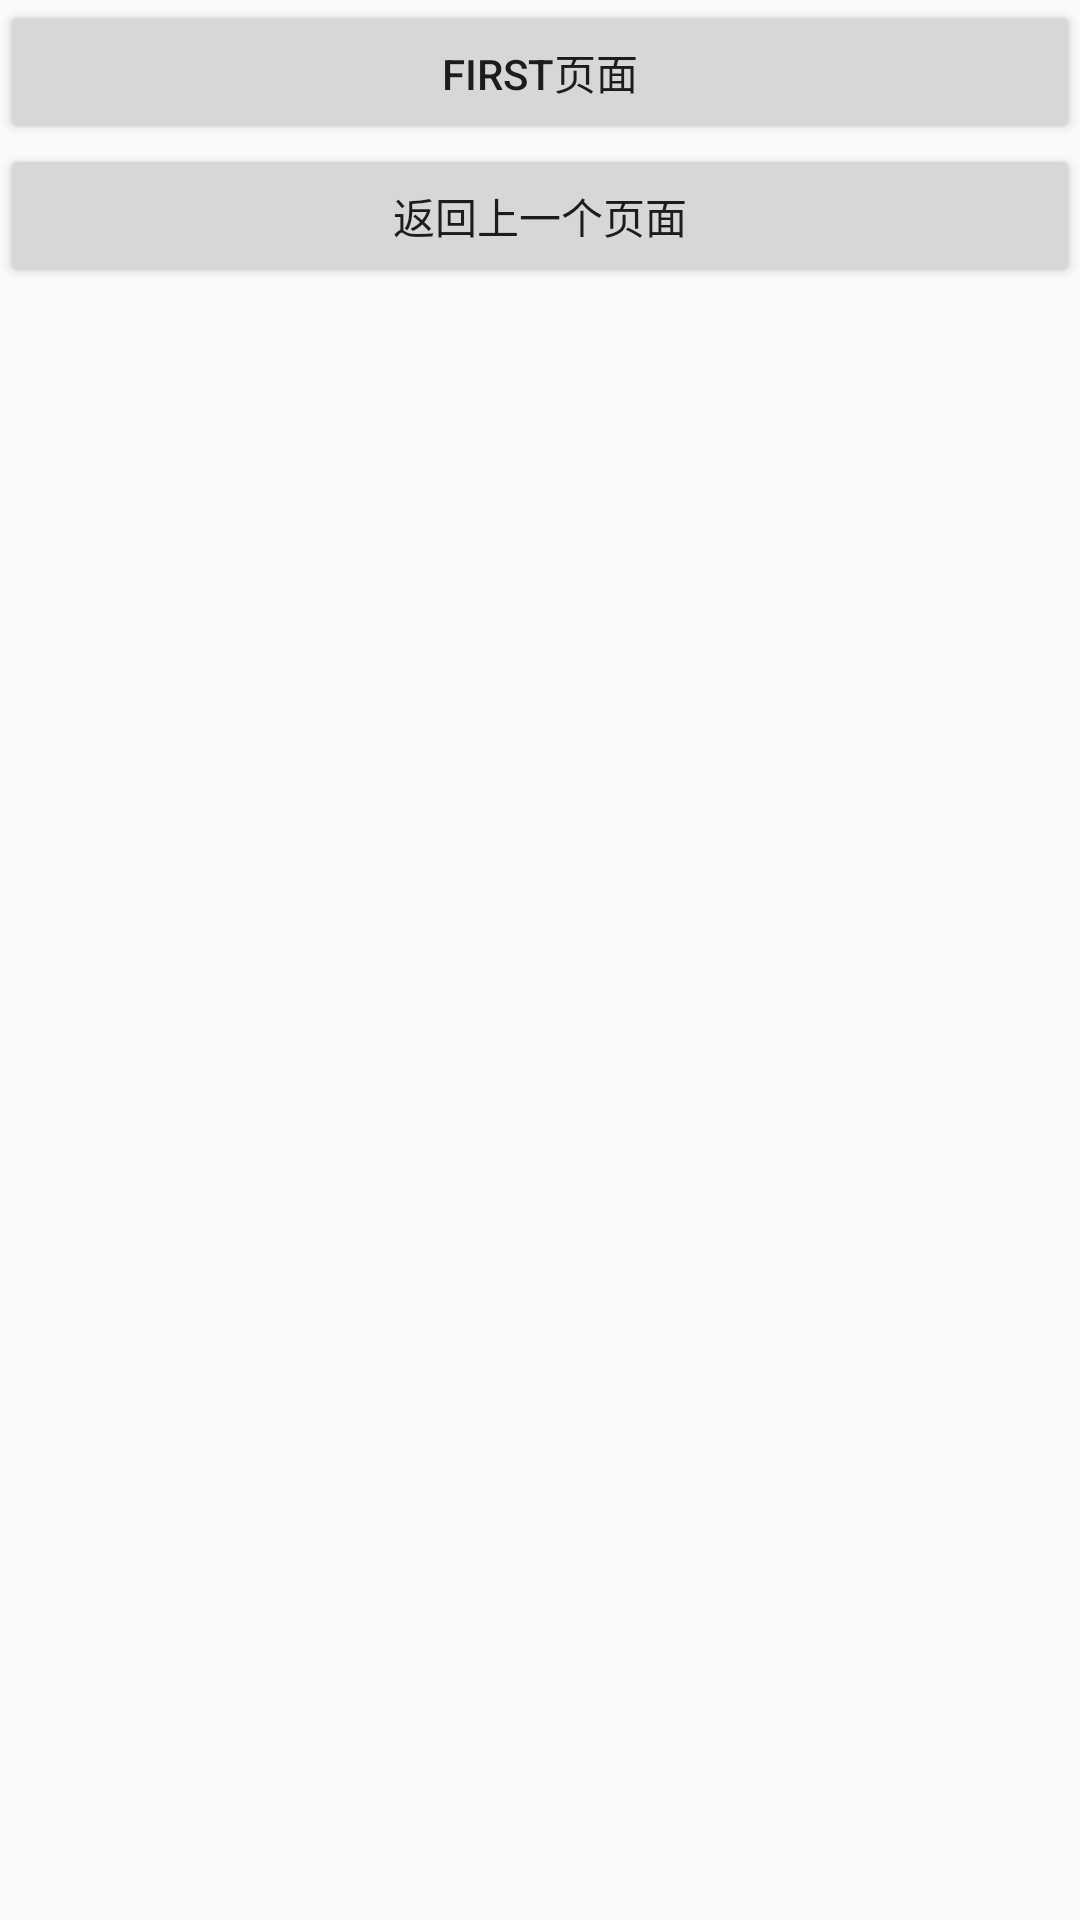

This screen was rendered from an Android layout file. Write that file and the resources it references.
<!-- AndroidManifest.xml: application theme AppTheme -->
<!-- res/layout/layout_first.xml -->
<?xml version="1.0" encoding="utf-8"?>
<LinearLayout xmlns:android="http://schemas.android.com/apk/res/android"
    android:orientation="vertical" android:layout_width="match_parent"
    android:layout_height="match_parent">

    <Button

        android:text="first页面"
        android:layout_width="match_parent"
        android:layout_height="wrap_content" />

    <Button
        android:id="@+id/btn_finish"
        android:text="返回上一个页面"
        android:layout_width="match_parent"
        android:layout_height="wrap_content" />



</LinearLayout>
<!-- resources referenced by this layout -->
<resources>
  <style name="AppTheme" parent="Theme.AppCompat.Light.DarkActionBar">
          
          <item name="windowNoTitle">true</item>
          <item name="windowActionBar">false</item>
          <item name="android:windowFullscreen">true</item>
          <item name="android:windowContentOverlay">@null</item>
      </style>
</resources>
